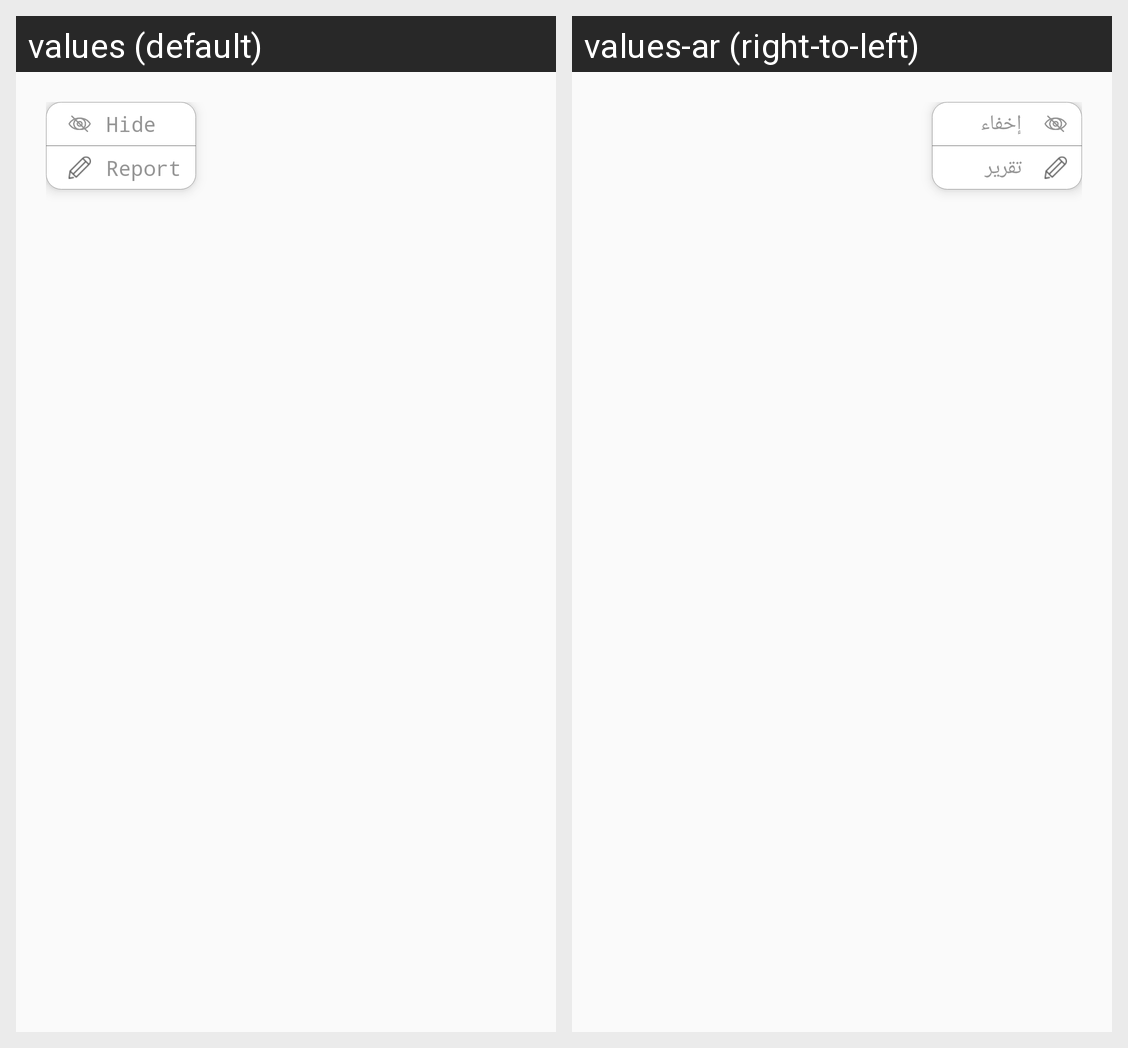

The same Android screen rendered under two of its app's locales, left to right. List the strings drawn on it with the default value and each locale's translation.
Android screen res/layout/pop_up1.xml rendered under 2 locales, left to right: values (default), values-ar (right-to-left). Device: Nexus 5 (rendered at 1080×1920; each locale shown at half size, 540×960, under a caption strip naming it); theme AppTheme.
Strings drawn on this screen, with the default value and each locale's value (text and hints the layout hard-codes, and strings that could not be matched under every locale, appear in the picture but are not listed):

block
  values: Hide
  values-ar: إخفاء

report
  values: Report
  values-ar: تقرير
